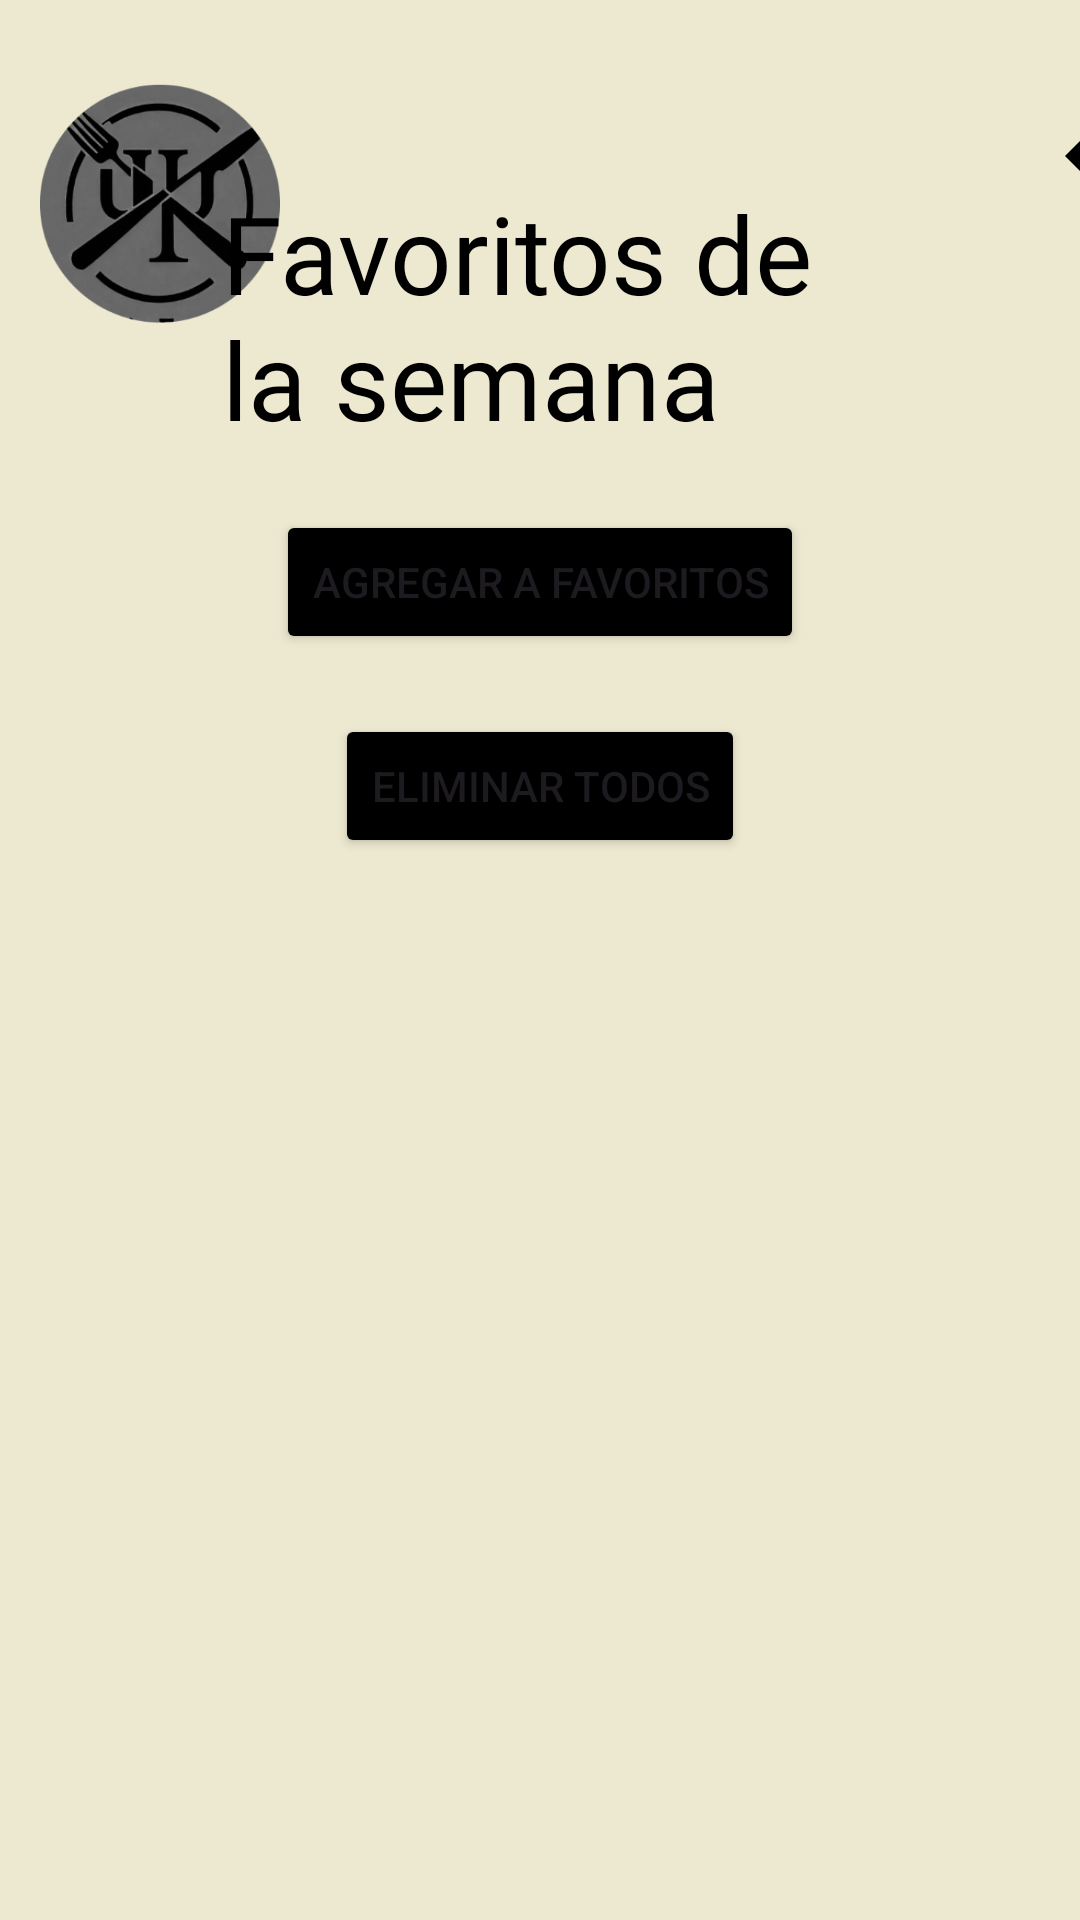

Write the Android layout XML for this screen, with the resource values it uses.
<!-- AndroidManifest.xml: application theme Theme.Pruebas_proyectos -->
<!-- res/layout/activity_favoritos_semanales.xml -->
<?xml version="1.0" encoding="utf-8"?>
<androidx.constraintlayout.widget.ConstraintLayout
    xmlns:android="http://schemas.android.com/apk/res/android"
    xmlns:app="http://schemas.android.com/apk/res-auto"
    xmlns:tools="http://schemas.android.com/tools"
    android:layout_width="match_parent"
    android:layout_height="match_parent"
    android:background="#EDE8D0">

    

    

    

    <Button
        android:id="@+id/btnAgregarRestaurante"
        android:layout_width="wrap_content"
        android:layout_height="wrap_content"
        android:layout_marginTop="20dp"
        android:text="Agregar Restaurante"
        app:layout_constraintEnd_toEndOf="parent"
        app:layout_constraintHorizontal_bias="0.621"
        app:layout_constraintStart_toStartOf="parent"
        app:layout_constraintTop_toBottomOf="@id/recyclerViewFavoritosSemanales" />

    <ImageButton
        android:id="@+id/btn_regresar"
        android:layout_width="68dp"
        android:layout_height="48dp"
        android:layout_marginStart="324dp"
        android:layout_marginTop="28dp"
        android:background="?attr/selectableItemBackgroundBorderless"
        android:contentDescription="Regresar"
        android:src="@drawable/flecha_izq"
        app:layout_constraintStart_toStartOf="parent"
        app:layout_constraintTop_toTopOf="parent" />

    <ImageView
        android:id="@+id/logo"
        android:layout_width="80dp"
        android:layout_height="80dp"
        android:layout_marginTop="28dp"
        android:contentDescription="@string/logo_description"
        android:scaleType="centerCrop"
        android:src="@mipmap/ic_launcher_foreground"
        app:layout_constraintEnd_toEndOf="parent"
        app:layout_constraintHorizontal_bias="0.048"
        app:layout_constraintStart_toStartOf="parent"
        app:layout_constraintTop_toTopOf="parent" />

    
    <TextView
        android:id="@+id/titulo"
        android:layout_width="230dp"
        android:layout_height="90dp"
        android:layout_marginTop="60dp"
        android:fontFamily="@font/kavoon"
        android:text="Favoritos de la semana"
        android:textColor="#000000"
        android:textSize="36sp"
        app:layout_constraintEnd_toEndOf="parent"
        app:layout_constraintHorizontal_bias="0.569"
        app:layout_constraintStart_toStartOf="parent"
        app:layout_constraintTop_toTopOf="parent" />

    
    <Button
        android:id="@+id/btnFavorito"
        android:layout_width="wrap_content"
        android:layout_height="wrap_content"
        android:text="Agregar a Favoritos"
        android:backgroundTint="@color/black"
        android:layout_marginTop="20dp"
        app:layout_constraintStart_toStartOf="parent"
        app:layout_constraintEnd_toEndOf="parent"
        app:layout_constraintTop_toBottomOf="@id/titulo" />

    
    <androidx.recyclerview.widget.RecyclerView
        android:id="@+id/recyclerViewFavoritosSemanales"
        android:layout_width="0dp"
        android:layout_height="0dp"
        android:layout_marginTop="120dp"
        app:layout_constraintEnd_toEndOf="parent"
        app:layout_constraintStart_toStartOf="parent"
        app:layout_constraintTop_toBottomOf="@id/btnFavorito"
        app:layout_constraintBottom_toBottomOf="parent" />

    
    <TextView
        android:id="@+id/textViewNoFavoritos"
        android:layout_width="wrap_content"
        android:layout_height="wrap_content"
        android:text="No hay restaurantes favoritos"
        android:backgroundTint="@color/black"
        android:textColor="#000000"
        android:visibility="gone"
        android:textSize="18sp"
        app:layout_constraintTop_toBottomOf="@id/recyclerViewFavoritosSemanales"
        app:layout_constraintStart_toStartOf="parent"
        app:layout_constraintEnd_toEndOf="parent" />
    <Button
        android:id="@+id/btnEliminarTodos"
        android:layout_width="wrap_content"
        android:layout_height="wrap_content"
        android:text="Eliminar Todos"
        android:backgroundTint="@color/black"
        android:layout_marginTop="20dp"
        app:layout_constraintStart_toStartOf="parent"
        app:layout_constraintEnd_toEndOf="parent"
        app:layout_constraintTop_toBottomOf="@id/btnFavorito" />

</androidx.constraintlayout.widget.ConstraintLayout>
<!-- resources referenced by this layout -->
<resources>
  <color name="black">#FF000000</color>
  <!-- drawable flecha_izq (drawable) -->
  <?xml version="1.0" encoding="utf-8"?>
  <vector xmlns:android="http://schemas.android.com/apk/res/android"
      android:width="24dp"
      android:height="24dp"
      android:viewportWidth="24"
      android:viewportHeight="24">
      <path
          android:fillColor="#000000"
      android:pathData="M15,18l-6-6l6-6v12z" />
  </vector>
  <!-- mipmap ic_launcher_foreground: webp bitmap (mipmap-hdpi, 9798 bytes) -->
  <string name="logo_description">Descripción de la imagen del logo</string>
  <style name="Theme.Pruebas_proyectos" parent="Base.Theme.Pruebas_proyectos" />
  <style name="Base.Theme.Pruebas_proyectos" parent="Theme.Material3.DayNight.NoActionBar">
          
          
      </style>
</resources>
